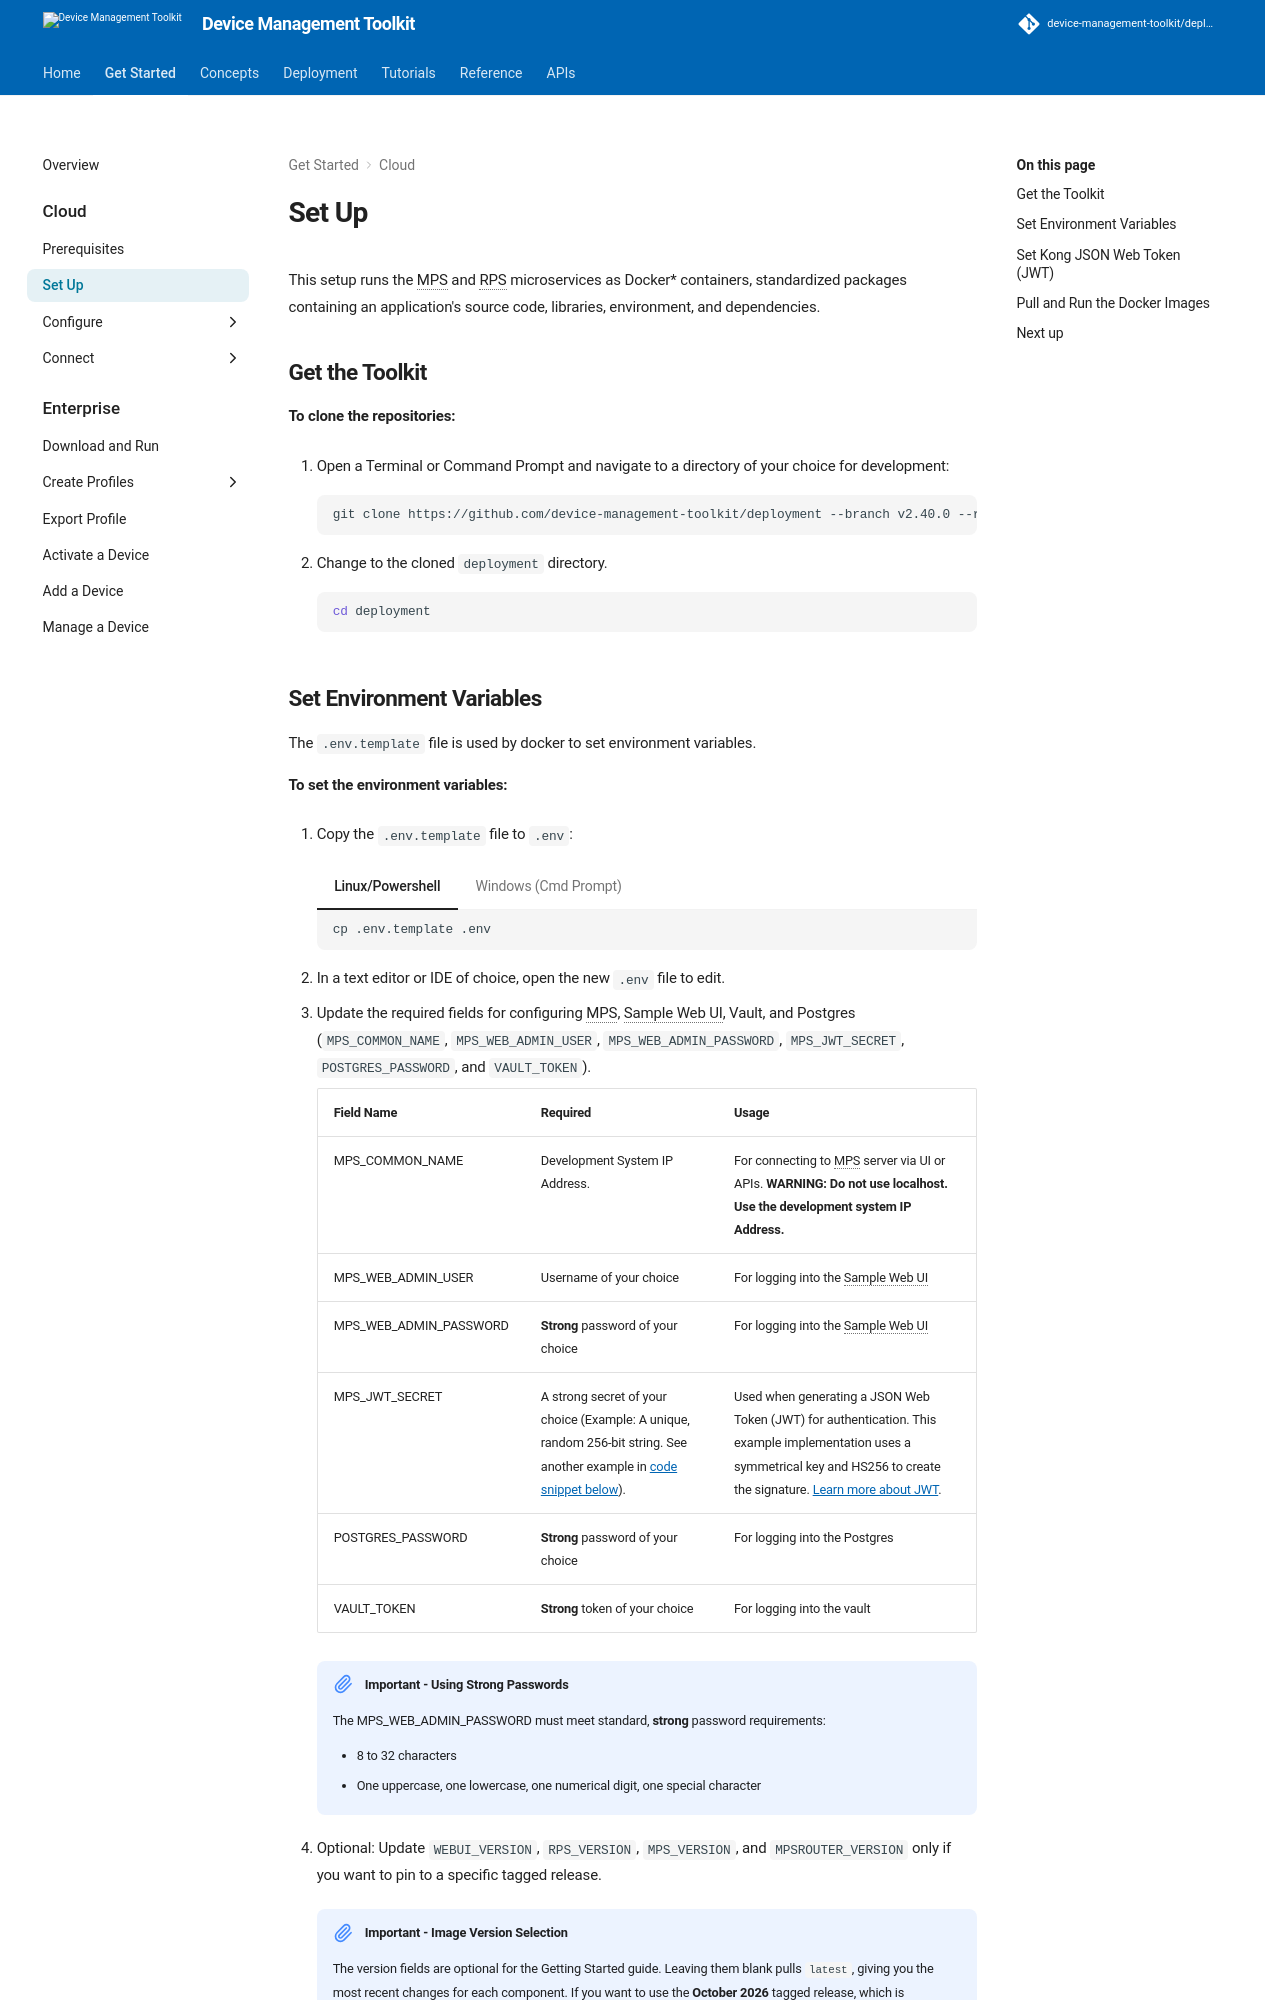

repository: device-management-toolkit/docs · page: 2.40/GetStarted/Cloud/setup/index.html · generator: mkdocs



This setup runs the MPS and RPS microservices as Docker* containers, standardized packages containing an application's source code, libraries, environment, and dependencies.

## Get the Toolkit

**To clone the repositories:**

1. Open a Terminal or Command Prompt and navigate to a directory of your choice for development:

    ``` bash
    git clone https://github.com/device-management-toolkit/deployment --branch v{{ repoVersion.oamtct }} --recursive
    ```

2. Change to the cloned `deployment` directory.

    ``` bash
    cd deployment
    ```

## Set Environment Variables

The  `.env.template` file is used by docker to set environment variables.

**To set the environment variables:**

1. Copy the `.env.template` file to `.env`:

    === "Linux/Powershell"
        ```
        cp .env.template .env
        ```

    === "Windows (Cmd Prompt)"
        ```
        copy .env.template .env
        ```

2. In a text editor or IDE of choice, open the new `.env` file to edit.

3. Update the required fields for configuring MPS, Sample Web UI, Vault, and Postgres (`MPS_COMMON_NAME`, `MPS_WEB_ADMIN_USER`, `MPS_WEB_ADMIN_PASSWORD`, `MPS_JWT_SECRET`, `POSTGRES_PASSWORD`, and `VAULT_TOKEN`).

    | Field Name | Required | Usage |
    | -------------          | ------------------ | ------------ |
    | MPS_COMMON_NAME        | Development System IP Address. | For connecting to MPS server via UI or APIs. **WARNING: Do not use localhost. Use the development system IP Address.**|
    | MPS_WEB_ADMIN_USER     | Username of your choice            | For logging into the Sample Web UI |
    | MPS_WEB_ADMIN_PASSWORD | **Strong** password of your choice | For logging into the Sample Web UI |
    | MPS_JWT_SECRET         | A strong secret of your choice (Example: A unique, random 256-bit string. See another example in [code snippet below](#set-kong-json-web-token-jwt)).    | Used when generating a JSON Web Token (JWT) for authentication. This example implementation uses a symmetrical key and HS256 to create the signature. [Learn more about JWT](https://jwt.io/introduction){target=_blank}.|
    | POSTGRES_PASSWORD      | **Strong** password of your choice | For logging into the Postgres |
    | VAULT_TOKEN            | **Strong** token of your choice    | For logging into the vault |

    !!! important "Important - Using Strong Passwords"
        The MPS_WEB_ADMIN_PASSWORD must meet standard, **strong** password requirements:

        - 8 to 32 characters

        - One uppercase, one lowercase, one numerical digit, one special character

4. Optional: Update `WEBUI_VERSION`, `RPS_VERSION`, `MPS_VERSION`, and `MPSROUTER_VERSION` only if you want to pin to a specific tagged release.

    !!! important "Important - Image Version Selection"
        The version fields are optional for the Getting Started guide. Leaving them blank pulls `latest`, giving you the most recent changes for each component. If you want to use the **{{ repoVersion.release_name }}** tagged release, which is important for customers who are already in production, set the following values:

        ```
        WEBUI_VERSION={{ repoVersion.webui }}
        RPS_VERSION={{ repoVersion.rps }}
        MPS_VERSION={{ repoVersion.mps }}
        MPSROUTER_VERSION={{ repoVersion['mps-router'] }}
        ```

        See the [Release Notes](../../release-notes.md#changelog) for iterative changelog details.

5. Save the file.
